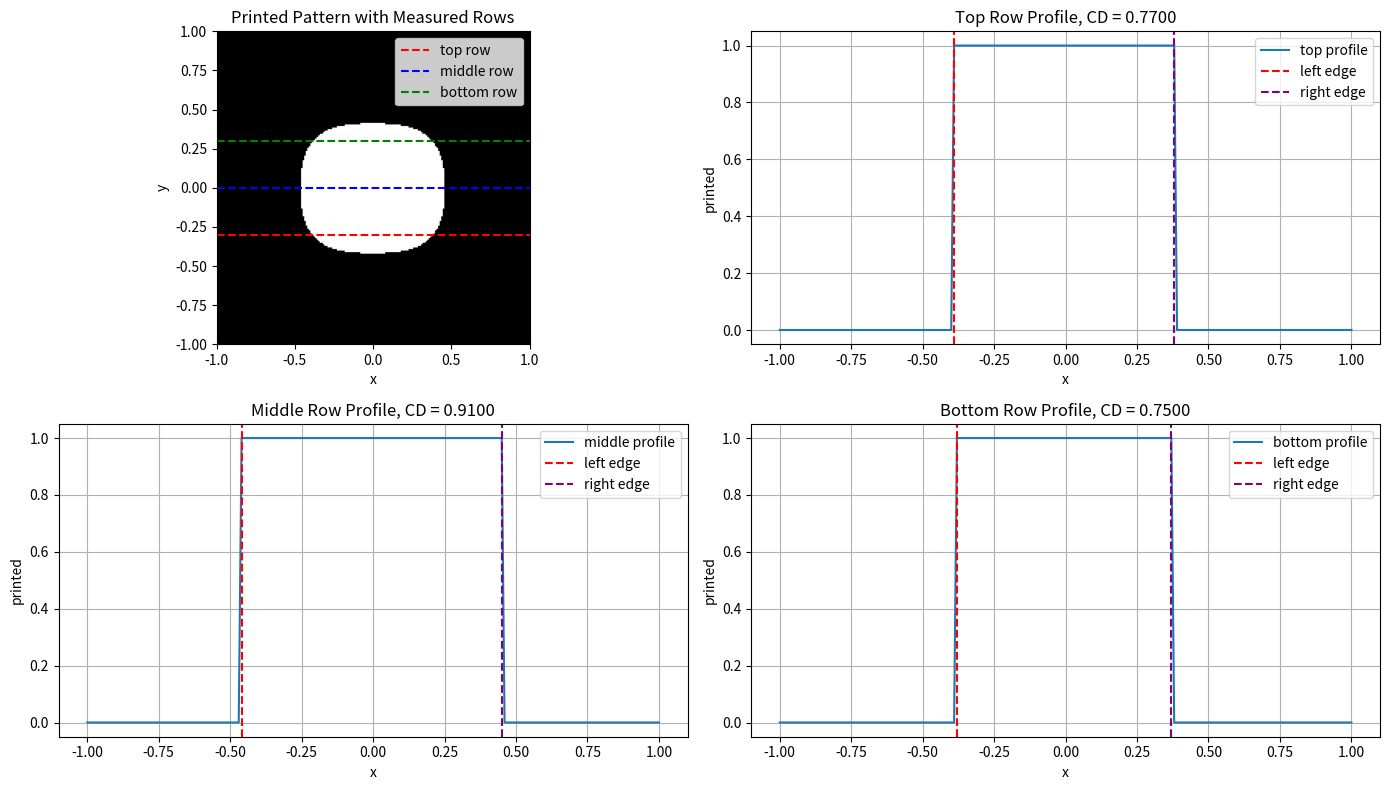

Write Python code to recreate this figure.
#二维图形边缘提取与 CD 测量入门

import numpy as np
import matplotlib.pyplot as plt
from scipy.signal import convolve2d

# ==============================
# 1. 建立二维空间网格
# ==============================
# x, y 分别表示横向和纵向坐标
# 一共取 201 个点，范围是 -1 到 1
x = np.linspace(-1.0, 1.0, 201)
y = np.linspace(-1.0, 1.0, 201)

# dx, dy 是网格间距
dx = x[1] - x[0]
dy = y[1] - y[0]

# meshgrid 把一维坐标扩展成二维坐标网格
# X 和 Y 的形状都会是 (201, 201)
X, Y = np.meshgrid(x, y)

# ==============================
# 2. 构造一个二维矩形 mask
# ==============================
# 这里定义一个中心矩形：
# 横向范围 |X| <= 0.35
# 纵向范围 |Y| <= 0.30
mask_2d = np.where((np.abs(X) <= 0.35) & (np.abs(Y) <= 0.30), 1.0, 0.0)

# ==============================
# 3. 构造二维高斯 PSF
# ==============================
# sigma 控制模糊强弱
sigma = 0.14

# 二维高斯函数
psf_2d = np.exp(-(X**2 + Y**2) / (2 * sigma**2))

# 归一化，让 PSF 总和为 1
psf_2d = psf_2d / np.sum(psf_2d)

# ==============================
# 4. 二维卷积，得到 aerial image
# ==============================
# 表示掩模经过二维光学模糊后得到连续成像强度分布
aerial_2d = convolve2d(mask_2d, psf_2d, mode='same')

# ==============================
# 5. 阈值打印
# ==============================
dose = 1.0
threshold = 0.20

# 强度超过阈值的位置打印为 1，否则为 0
printed_2d = (dose * aerial_2d >= threshold).astype(float)

# ==============================
# 6. 定义一个函数：提取某一行的左右边缘和 CD
# ==============================
def extract_cd_from_row(binary_2d, x_coords, row_index):
    """
    输入:
        binary_2d : 二值打印图形，元素只有 0 和 1
        x_coords  : 横向坐标数组
        row_index : 要测量的那一行编号

    输出:
        left_edge  : 左边缘坐标
        right_edge : 右边缘坐标
        cd_value   : 这一行的宽度
        profile    : 这一行的一维横截面
    """

    # 取出指定行的横截面
    profile = binary_2d[row_index, :]

    # 找出这一行里所有被打印出来的位置索引
    printed_indices = np.where(profile == 1)[0]

    # 如果这一行没有任何打印区域，说明这一行是空的
    # 这时边缘和 CD 都没法定义，返回 None
    if len(printed_indices) == 0:
        return None, None, 0.0, profile

    # 左边缘：第一个打印点对应的横坐标
    left_edge = x_coords[printed_indices[0]]

    # 右边缘：最后一个打印点对应的横坐标
    right_edge = x_coords[printed_indices[-1]]

    # CD = 右边缘 - 左边缘
    cd_value = right_edge - left_edge

    return left_edge, right_edge, cd_value, profile

# ==============================
# 7. 选三条横截面：上、中、下
# ==============================
# 注意数组行号从上到下编号，但图像显示时我们常用 origin='lower'
# 这里直接用行索引即可
row_top = 70
row_mid = printed_2d.shape[0] // 2
row_bottom = 130

# 分别提取三条横截面的边缘和 CD
left_top, right_top, cd_top, profile_top = extract_cd_from_row(printed_2d, x, row_top)
left_mid, right_mid, cd_mid, profile_mid = extract_cd_from_row(printed_2d, x, row_mid)
left_bottom, right_bottom, cd_bottom, profile_bottom = extract_cd_from_row(printed_2d, x, row_bottom)

# 输出结果
print("上方横截面:")
print("左边缘 =", left_top, "右边缘 =", right_top, "CD =", cd_top)

print("中间横截面:")
print("左边缘 =", left_mid, "右边缘 =", right_mid, "CD =", cd_mid)

print("下方横截面:")
print("左边缘 =", left_bottom, "右边缘 =", right_bottom, "CD =", cd_bottom)

# ==============================
# 8. 画图
# ==============================
plt.figure(figsize=(14, 8))

# ---- 图1：打印图形，并标出三条测量横线 ----
plt.subplot(2, 2, 1)
plt.imshow(
    printed_2d,
    extent=[x.min(), x.max(), y.min(), y.max()],
    origin='lower',
    cmap='gray'
)
plt.axhline(y[row_top], color='red', linestyle='--', label='top row')
plt.axhline(y[row_mid], color='blue', linestyle='--', label='middle row')
plt.axhline(y[row_bottom], color='green', linestyle='--', label='bottom row')
plt.title("Printed Pattern with Measured Rows")
plt.xlabel("x")
plt.ylabel("y")
plt.legend()

# ---- 图2：上方横截面 ----
plt.subplot(2, 2, 2)
plt.plot(x, profile_top, label='top profile')
if left_top is not None:
    plt.axvline(left_top, color='red', linestyle='--', label='left edge')
    plt.axvline(right_top, color='purple', linestyle='--', label='right edge')
plt.title(f"Top Row Profile, CD = {cd_top:.4f}")
plt.xlabel("x")
plt.ylabel("printed")
plt.grid(True)
plt.legend()

# ---- 图3：中间横截面 ----
plt.subplot(2, 2, 3)
plt.plot(x, profile_mid, label='middle profile')
if left_mid is not None:
    plt.axvline(left_mid, color='red', linestyle='--', label='left edge')
    plt.axvline(right_mid, color='purple', linestyle='--', label='right edge')
plt.title(f"Middle Row Profile, CD = {cd_mid:.4f}")
plt.xlabel("x")
plt.ylabel("printed")
plt.grid(True)
plt.legend()

# ---- 图4：下方横截面 ----
plt.subplot(2, 2, 4)
plt.plot(x, profile_bottom, label='bottom profile')
if left_bottom is not None:
    plt.axvline(left_bottom, color='red', linestyle='--', label='left edge')
    plt.axvline(right_bottom, color='purple', linestyle='--', label='right edge')
plt.title(f"Bottom Row Profile, CD = {cd_bottom:.4f}")
plt.xlabel("x")
plt.ylabel("printed")
plt.grid(True)
plt.legend()

plt.tight_layout()
plt.show()

#我们是用离散网格上的第一个和最后一个打印点来近似边缘，
# 真实边缘可能落在采样点之间，所以结果会受网格分辨率和阈值影响。
